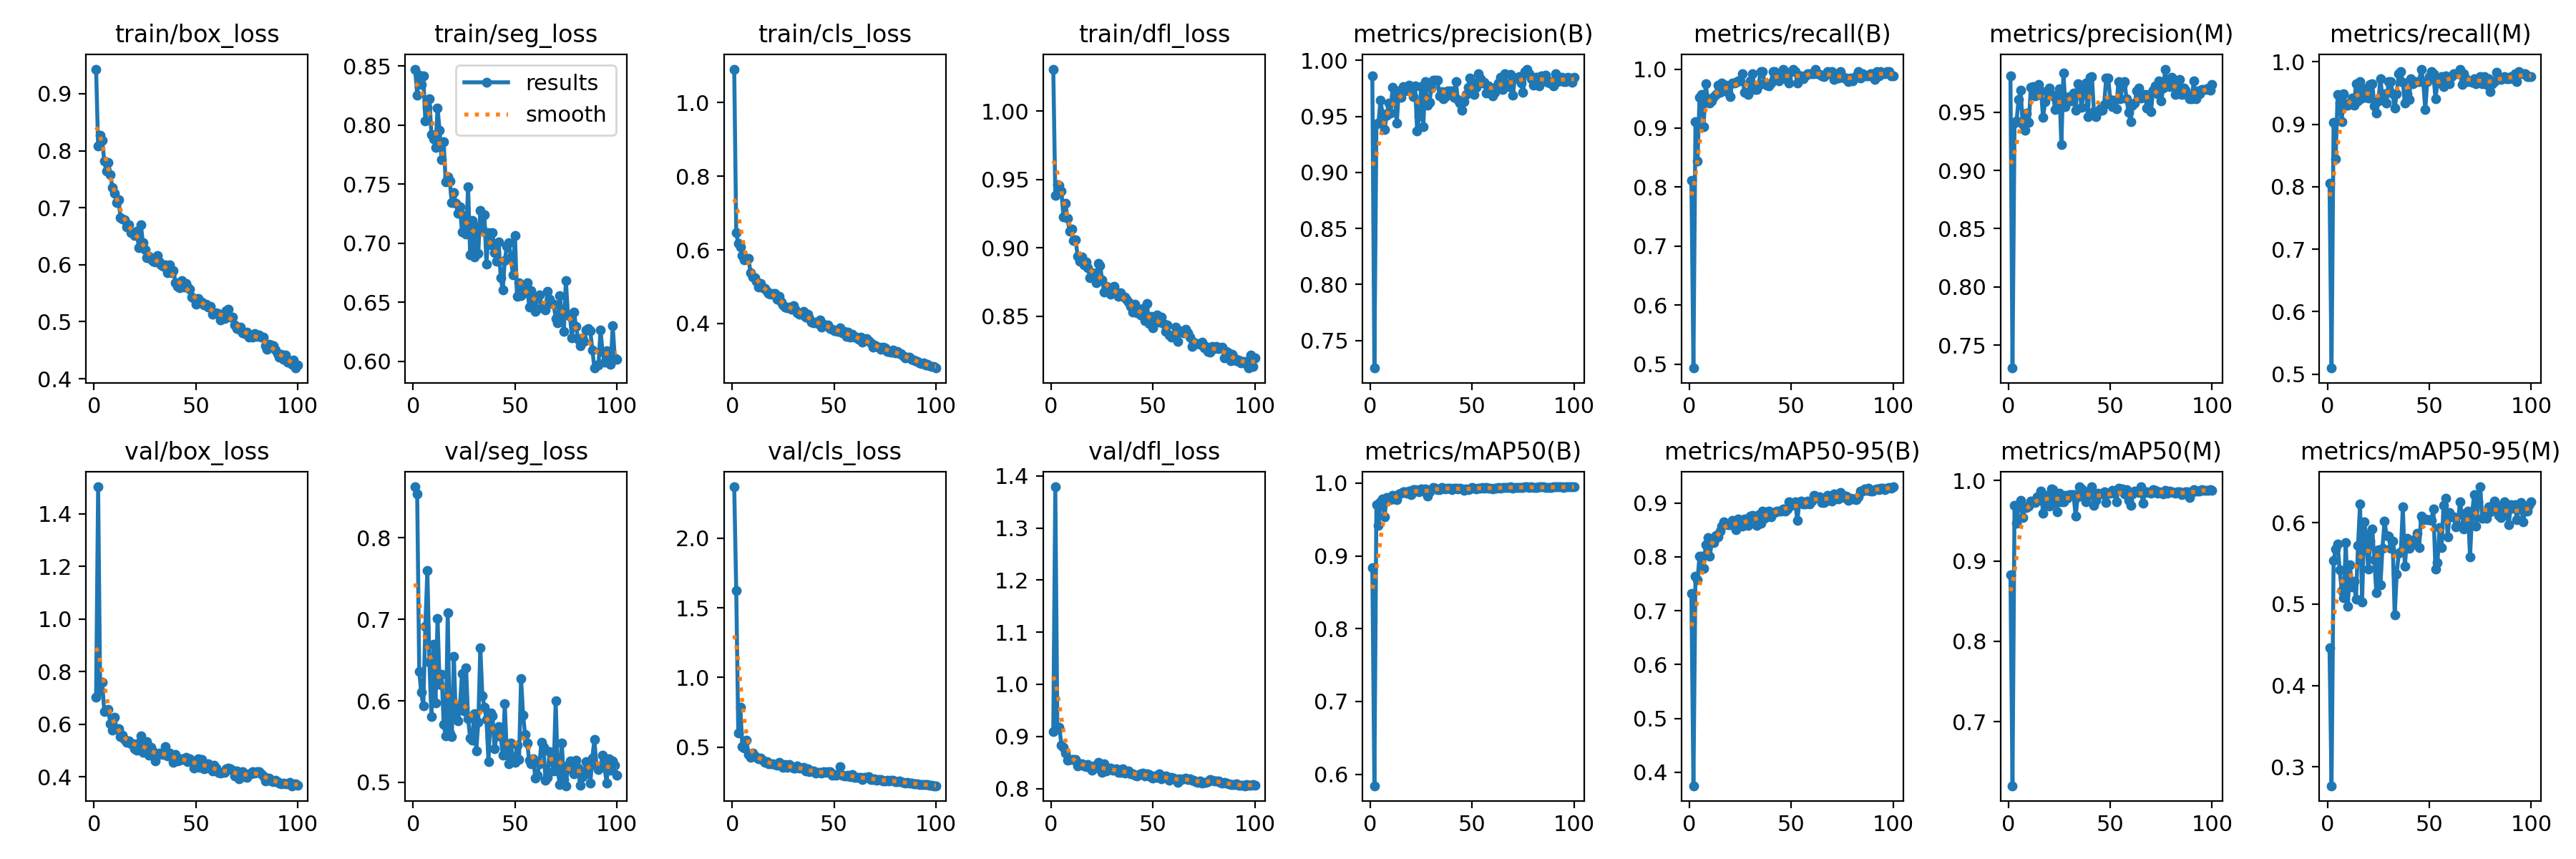

Data behind this chart, as committed beside it:
epoch, train/box_loss, train/seg_loss, train/cls_loss, train/dfl_loss, metrics/precision(B), metrics/recall(B), metrics/mAP50(B), metrics/mAP50-95(B), metrics/precision(M), metrics/recall(M), metrics/mAP50(M), metrics/mAP50-95(M), val/box_loss, val/seg_loss, val/cls_loss, val/dfl_loss, lr/pg0, lr/pg1, lr/pg2
1, 0.9432, 0.8474, 1.091, 1.031, 0.9858, 0.8117, 0.8843, 0.7323, 0.9811, 0.8062, 0.8824, 0.4463, 0.7039, 0.8626, 2.37, 0.9093, 0.003268, 0.003268, 0.003268
2, 0.8081, 0.8255, 0.6466, 0.9384, 0.7254, 0.4934, 0.5843, 0.3748, 0.7304, 0.5097, 0.6202, 0.2767, 1.503, 0.8536, 1.625, 1.379, 0.006536, 0.006536, 0.006536
3, 0.8265, 0.8421, 0.6166, 0.9461, 0.9436, 0.9108, 0.9703, 0.7635, 0.9404, 0.9027, 0.969, 0.5535, 0.7285, 0.6361, 0.6032, 0.9167, 0.009738, 0.009738, 0.009738
4, 0.8186, 0.8343, 0.6085, 0.9459, 0.9441, 0.8444, 0.9421, 0.7575, 0.9427, 0.8444, 0.9471, 0.5673, 0.76, 0.6102, 0.7848, 0.9178, 0.009703, 0.009703, 0.009703
5, 0.7819, 0.8414, 0.5854, 0.9413, 0.9645, 0.952, 0.9738, 0.8011, 0.9606, 0.9482, 0.969, 0.5733, 0.6491, 0.5936, 0.5048, 0.8833, 0.009703, 0.009703, 0.009703
6, 0.7644, 0.8038, 0.5727, 0.9225, 0.9524, 0.9572, 0.9781, 0.8008, 0.9687, 0.9338, 0.975, 0.5418, 0.6517, 0.6917, 0.491, 0.8785, 0.009604, 0.009604, 0.009604
7, 0.779, 0.8151, 0.5746, 0.9324, 0.9381, 0.9027, 0.9539, 0.7782, 0.9394, 0.9039, 0.9537, 0.5163, 0.6558, 0.7596, 0.5474, 0.8674, 0.009505, 0.009505, 0.009505
8, 0.7577, 0.8223, 0.5767, 0.9215, 0.9507, 0.975, 0.9798, 0.8226, 0.9343, 0.9494, 0.9664, 0.508, 0.6023, 0.6471, 0.4488, 0.8543, 0.009406, 0.009406, 0.009406
9, 0.7349, 0.7919, 0.5387, 0.9121, 0.9617, 0.9494, 0.9786, 0.8354, 0.9491, 0.93, 0.9663, 0.5756, 0.5784, 0.5806, 0.4258, 0.8555, 0.009307, 0.009307, 0.009307
10, 0.725, 0.7883, 0.5262, 0.914, 0.9528, 0.942, 0.9773, 0.8013, 0.941, 0.9304, 0.9679, 0.497, 0.6284, 0.6694, 0.4551, 0.8561, 0.009208, 0.009208, 0.009208
11, 0.7087, 0.7812, 0.5252, 0.9056, 0.9759, 0.9464, 0.9827, 0.8262, 0.9711, 0.9338, 0.9746, 0.5483, 0.5849, 0.5975, 0.4369, 0.8558, 0.009109, 0.009109, 0.009109
12, 0.7137, 0.8144, 0.5148, 0.9057, 0.968, 0.9533, 0.9782, 0.827, 0.9719, 0.942, 0.9745, 0.5212, 0.5839, 0.701, 0.4278, 0.8554, 0.00901, 0.00901, 0.00901
13, 0.6829, 0.7959, 0.4995, 0.8936, 0.9437, 0.9572, 0.9777, 0.84, 0.9637, 0.93, 0.9727, 0.5277, 0.554, 0.6205, 0.418, 0.8427, 0.008911, 0.008911, 0.008911
14, 0.6802, 0.7706, 0.5088, 0.8904, 0.9728, 0.9725, 0.9854, 0.8367, 0.9652, 0.965, 0.9798, 0.5059, 0.5591, 0.6324, 0.423, 0.8468, 0.008812, 0.008812, 0.008812
15, 0.6789, 0.786, 0.4976, 0.8934, 0.9671, 0.9611, 0.9865, 0.8477, 0.9739, 0.9377, 0.9753, 0.5721, 0.5425, 0.5714, 0.4054, 0.848, 0.008713, 0.008713, 0.008713
16, 0.6668, 0.7519, 0.4947, 0.8877, 0.9763, 0.9767, 0.9877, 0.8575, 0.9685, 0.9689, 0.9873, 0.6226, 0.5314, 0.5571, 0.3917, 0.844, 0.008614, 0.008614, 0.008614
17, 0.6706, 0.7564, 0.4882, 0.8899, 0.9727, 0.9696, 0.9882, 0.8645, 0.9454, 0.9424, 0.9597, 0.5023, 0.5376, 0.7081, 0.3934, 0.8423, 0.008515, 0.008515, 0.008515
18, 0.6568, 0.7524, 0.4815, 0.8854, 0.973, 0.9728, 0.9859, 0.8614, 0.9591, 0.9572, 0.9787, 0.6009, 0.5262, 0.5595, 0.379, 0.8459, 0.008416, 0.008416, 0.008416
19, 0.6567, 0.7342, 0.4793, 0.8779, 0.9781, 0.9611, 0.9892, 0.8597, 0.9683, 0.9455, 0.9819, 0.5851, 0.5275, 0.5565, 0.3798, 0.8412, 0.008317, 0.008317, 0.008317
20, 0.6507, 0.7428, 0.4809, 0.8816, 0.9725, 0.9533, 0.9841, 0.8592, 0.9707, 0.9416, 0.9682, 0.5426, 0.5086, 0.6543, 0.3812, 0.8345, 0.008218, 0.008218, 0.008218
21, 0.6589, 0.7338, 0.4808, 0.8814, 0.9677, 0.9767, 0.9905, 0.867, 0.9649, 0.9636, 0.9894, 0.5782, 0.5025, 0.578, 0.3733, 0.8436, 0.008119, 0.008119, 0.008119
22, 0.6294, 0.7256, 0.4653, 0.8744, 0.977, 0.9767, 0.9912, 0.8625, 0.9637, 0.965, 0.9891, 0.5919, 0.5299, 0.5751, 0.3689, 0.8416, 0.00802, 0.00802, 0.00802
23, 0.6702, 0.7308, 0.4746, 0.8889, 0.9366, 0.9779, 0.9894, 0.8498, 0.9522, 0.9292, 0.9752, 0.5545, 0.5572, 0.5943, 0.3883, 0.85, 0.007921, 0.007921, 0.007921
24, 0.6381, 0.7097, 0.4577, 0.8869, 0.9505, 0.9805, 0.9876, 0.8699, 0.9557, 0.9183, 0.9614, 0.5137, 0.4951, 0.6336, 0.3735, 0.838, 0.007822, 0.007822, 0.007822
25, 0.6256, 0.7234, 0.4502, 0.8767, 0.9763, 0.9805, 0.9915, 0.862, 0.9703, 0.9377, 0.9847, 0.5667, 0.5089, 0.5875, 0.3531, 0.8316, 0.007723, 0.007723, 0.007723
26, 0.6129, 0.7077, 0.4454, 0.8679, 0.9406, 0.9922, 0.9886, 0.8565, 0.9221, 0.9728, 0.974, 0.5235, 0.5334, 0.6403, 0.3755, 0.8479, 0.007624, 0.007624, 0.007624
27, 0.6151, 0.7478, 0.4427, 0.8719, 0.981, 0.9611, 0.9922, 0.8709, 0.9837, 0.9414, 0.9739, 0.5687, 0.4841, 0.5782, 0.3518, 0.8331, 0.007525, 0.007525, 0.007525
28, 0.6099, 0.6901, 0.4451, 0.8703, 0.9602, 0.9611, 0.9823, 0.8632, 0.9546, 0.9494, 0.9815, 0.6017, 0.5128, 0.5544, 0.3755, 0.8362, 0.007426, 0.007426, 0.007426
29, 0.6058, 0.7195, 0.4391, 0.866, 0.9624, 0.9572, 0.9877, 0.8586, 0.9629, 0.9338, 0.9785, 0.5846, 0.4964, 0.5522, 0.358, 0.8389, 0.007327, 0.007327, 0.007327
30, 0.6052, 0.6881, 0.4478, 0.8713, 0.9752, 0.9805, 0.9912, 0.8759, 0.9636, 0.9689, 0.9822, 0.5831, 0.4606, 0.5842, 0.3483, 0.8349, 0.007228, 0.007228, 0.007228
31, 0.6161, 0.7137, 0.4388, 0.8721, 0.9822, 0.9922, 0.9942, 0.8767, 0.9595, 0.9689, 0.983, 0.5688, 0.4831, 0.5388, 0.3475, 0.8369, 0.007129, 0.007129, 0.007129
32, 0.6042, 0.6917, 0.4293, 0.8677, 0.9826, 0.965, 0.9931, 0.8719, 0.9667, 0.9494, 0.9823, 0.5775, 0.4899, 0.5735, 0.3635, 0.8378, 0.00703, 0.00703, 0.00703
33, 0.5997, 0.728, 0.4256, 0.8646, 0.982, 0.965, 0.9912, 0.8581, 0.952, 0.9254, 0.9558, 0.4864, 0.4873, 0.6652, 0.3476, 0.8309, 0.006931, 0.006931, 0.006931
34, 0.5973, 0.7119, 0.4259, 0.8672, 0.968, 0.9728, 0.9909, 0.8781, 0.9745, 0.9494, 0.9795, 0.537, 0.4854, 0.6063, 0.3492, 0.8308, 0.006832, 0.006832, 0.006832
35, 0.5999, 0.7238, 0.432, 0.8645, 0.9721, 0.9961, 0.9937, 0.8624, 0.9662, 0.9805, 0.9919, 0.5626, 0.5147, 0.5924, 0.3553, 0.8385, 0.006733, 0.006733, 0.006733
36, 0.5863, 0.6825, 0.417, 0.8639, 0.9656, 0.9961, 0.993, 0.8852, 0.9543, 0.9844, 0.9898, 0.5636, 0.4795, 0.5768, 0.3297, 0.8303, 0.006634, 0.006634, 0.006634
37, 0.5994, 0.7088, 0.4249, 0.8625, 0.9674, 0.9767, 0.9921, 0.8712, 0.9688, 0.9676, 0.9871, 0.619, 0.491, 0.5256, 0.3418, 0.8321, 0.006535, 0.006535, 0.006535
38, 0.5857, 0.6986, 0.413, 0.8602, 0.9728, 0.9722, 0.9931, 0.8836, 0.9747, 0.9338, 0.974, 0.5461, 0.4762, 0.5848, 0.3253, 0.8333, 0.006436, 0.006436, 0.006436
39, 0.5893, 0.7091, 0.4033, 0.8575, 0.9727, 0.9716, 0.9925, 0.8845, 0.9462, 0.9494, 0.982, 0.5803, 0.4569, 0.5817, 0.3306, 0.8276, 0.006337, 0.006337, 0.006337
40, 0.5682, 0.6923, 0.4025, 0.8529, 0.9728, 0.976, 0.9914, 0.8747, 0.9797, 0.9399, 0.9863, 0.5684, 0.4843, 0.5414, 0.3303, 0.8287, 0.006238, 0.006238, 0.006238
41, 0.5617, 0.6847, 0.4042, 0.8587, 0.967, 0.9961, 0.9933, 0.8823, 0.9805, 0.9728, 0.9923, 0.5759, 0.4624, 0.5568, 0.3127, 0.8256, 0.006139, 0.006139, 0.006139
42, 0.5595, 0.7012, 0.3991, 0.8524, 0.9808, 0.996, 0.9929, 0.8827, 0.9502, 0.965, 0.9693, 0.5735, 0.4626, 0.5687, 0.3192, 0.8244, 0.00604, 0.00604, 0.00604
43, 0.5721, 0.6708, 0.4091, 0.8532, 0.9652, 0.9883, 0.9922, 0.8851, 0.9462, 0.9689, 0.9757, 0.5803, 0.4683, 0.5565, 0.3203, 0.8273, 0.005941, 0.005941, 0.005941
44, 0.5608, 0.6603, 0.3909, 0.851, 0.9619, 0.9805, 0.9928, 0.8856, 0.9505, 0.9689, 0.9841, 0.5871, 0.4667, 0.5334, 0.3146, 0.8278, 0.005842, 0.005842, 0.005842
45, 0.5668, 0.6852, 0.3984, 0.8558, 0.9556, 0.9883, 0.9924, 0.8852, 0.9531, 0.9689, 0.9833, 0.5696, 0.4759, 0.5965, 0.3227, 0.83, 0.005743, 0.005743, 0.005743
46, 0.5603, 0.6973, 0.3948, 0.8468, 0.963, 1, 0.9899, 0.8884, 0.9514, 0.9883, 0.9833, 0.6079, 0.4589, 0.5354, 0.3173, 0.8242, 0.005644, 0.005644, 0.005644
47, 0.5571, 0.7005, 0.3966, 0.8592, 0.9693, 0.9834, 0.9916, 0.8849, 0.9566, 0.9689, 0.9857, 0.6036, 0.4693, 0.5228, 0.3209, 0.8285, 0.005545, 0.005545, 0.005545
48, 0.5428, 0.6875, 0.3866, 0.8445, 0.9758, 0.9844, 0.991, 0.8892, 0.9794, 0.9232, 0.973, 0.6048, 0.461, 0.5486, 0.3222, 0.8272, 0.005446, 0.005446, 0.005446
49, 0.5411, 0.6731, 0.3844, 0.8498, 0.9842, 0.9767, 0.9923, 0.9025, 0.9796, 0.9689, 0.9841, 0.6038, 0.4329, 0.5259, 0.2999, 0.8211, 0.005347, 0.005347, 0.005347
50, 0.5311, 0.7068, 0.3803, 0.8418, 0.9801, 0.9961, 0.9936, 0.895, 0.961, 0.9767, 0.9845, 0.6039, 0.4478, 0.5241, 0.3012, 0.8198, 0.005248, 0.005248, 0.005248
51, 0.5414, 0.6548, 0.3812, 0.8465, 0.9698, 0.9995, 0.9925, 0.8972, 0.9547, 0.984, 0.9883, 0.603, 0.4686, 0.5457, 0.2977, 0.8246, 0.005149, 0.005149, 0.005149
52, 0.5354, 0.6664, 0.3788, 0.8512, 0.9757, 0.9961, 0.9924, 0.9022, 0.9604, 0.9805, 0.9844, 0.6168, 0.4371, 0.5281, 0.3036, 0.8216, 0.00505, 0.00505, 0.00505
53, 0.535, 0.6559, 0.3874, 0.8457, 0.9882, 0.9761, 0.9928, 0.8675, 0.9527, 0.9412, 0.9733, 0.5433, 0.4659, 0.6276, 0.3582, 0.8287, 0.004951, 0.004951, 0.004951
54, 0.5289, 0.6596, 0.3749, 0.8494, 0.9837, 0.9883, 0.9931, 0.9006, 0.9764, 0.9665, 0.9905, 0.551, 0.4303, 0.5822, 0.2955, 0.818, 0.004852, 0.004852, 0.004852
55, 0.5309, 0.6581, 0.3777, 0.8449, 0.9799, 0.9883, 0.9936, 0.9033, 0.9614, 0.9702, 0.9898, 0.5936, 0.4352, 0.5585, 0.2928, 0.8208, 0.004753, 0.004753, 0.004753
56, 0.5256, 0.6663, 0.3652, 0.8392, 0.9806, 0.9838, 0.9933, 0.898, 0.9728, 0.976, 0.9897, 0.5691, 0.451, 0.5484, 0.2917, 0.8248, 0.004654, 0.004654, 0.004654
57, 0.5266, 0.6458, 0.377, 0.8437, 0.9709, 0.9883, 0.9937, 0.8984, 0.9763, 0.9607, 0.9838, 0.6211, 0.4429, 0.5269, 0.2969, 0.8221, 0.004555, 0.004555, 0.004555
58, 0.5131, 0.6601, 0.363, 0.8363, 0.977, 0.9927, 0.9933, 0.9041, 0.9617, 0.9774, 0.9892, 0.6299, 0.4221, 0.5224, 0.2879, 0.8157, 0.004456, 0.004456, 0.004456
59, 0.514, 0.6531, 0.3704, 0.8346, 0.9726, 0.9922, 0.9933, 0.8985, 0.9496, 0.9689, 0.9757, 0.5822, 0.4437, 0.5291, 0.305, 0.8214, 0.004357, 0.004357, 0.004357
60, 0.5154, 0.6424, 0.3636, 0.8354, 0.9685, 0.9922, 0.992, 0.9034, 0.9418, 0.965, 0.9695, 0.6127, 0.4346, 0.5052, 0.2846, 0.8194, 0.004258, 0.004258, 0.004258
... 40 more rows
